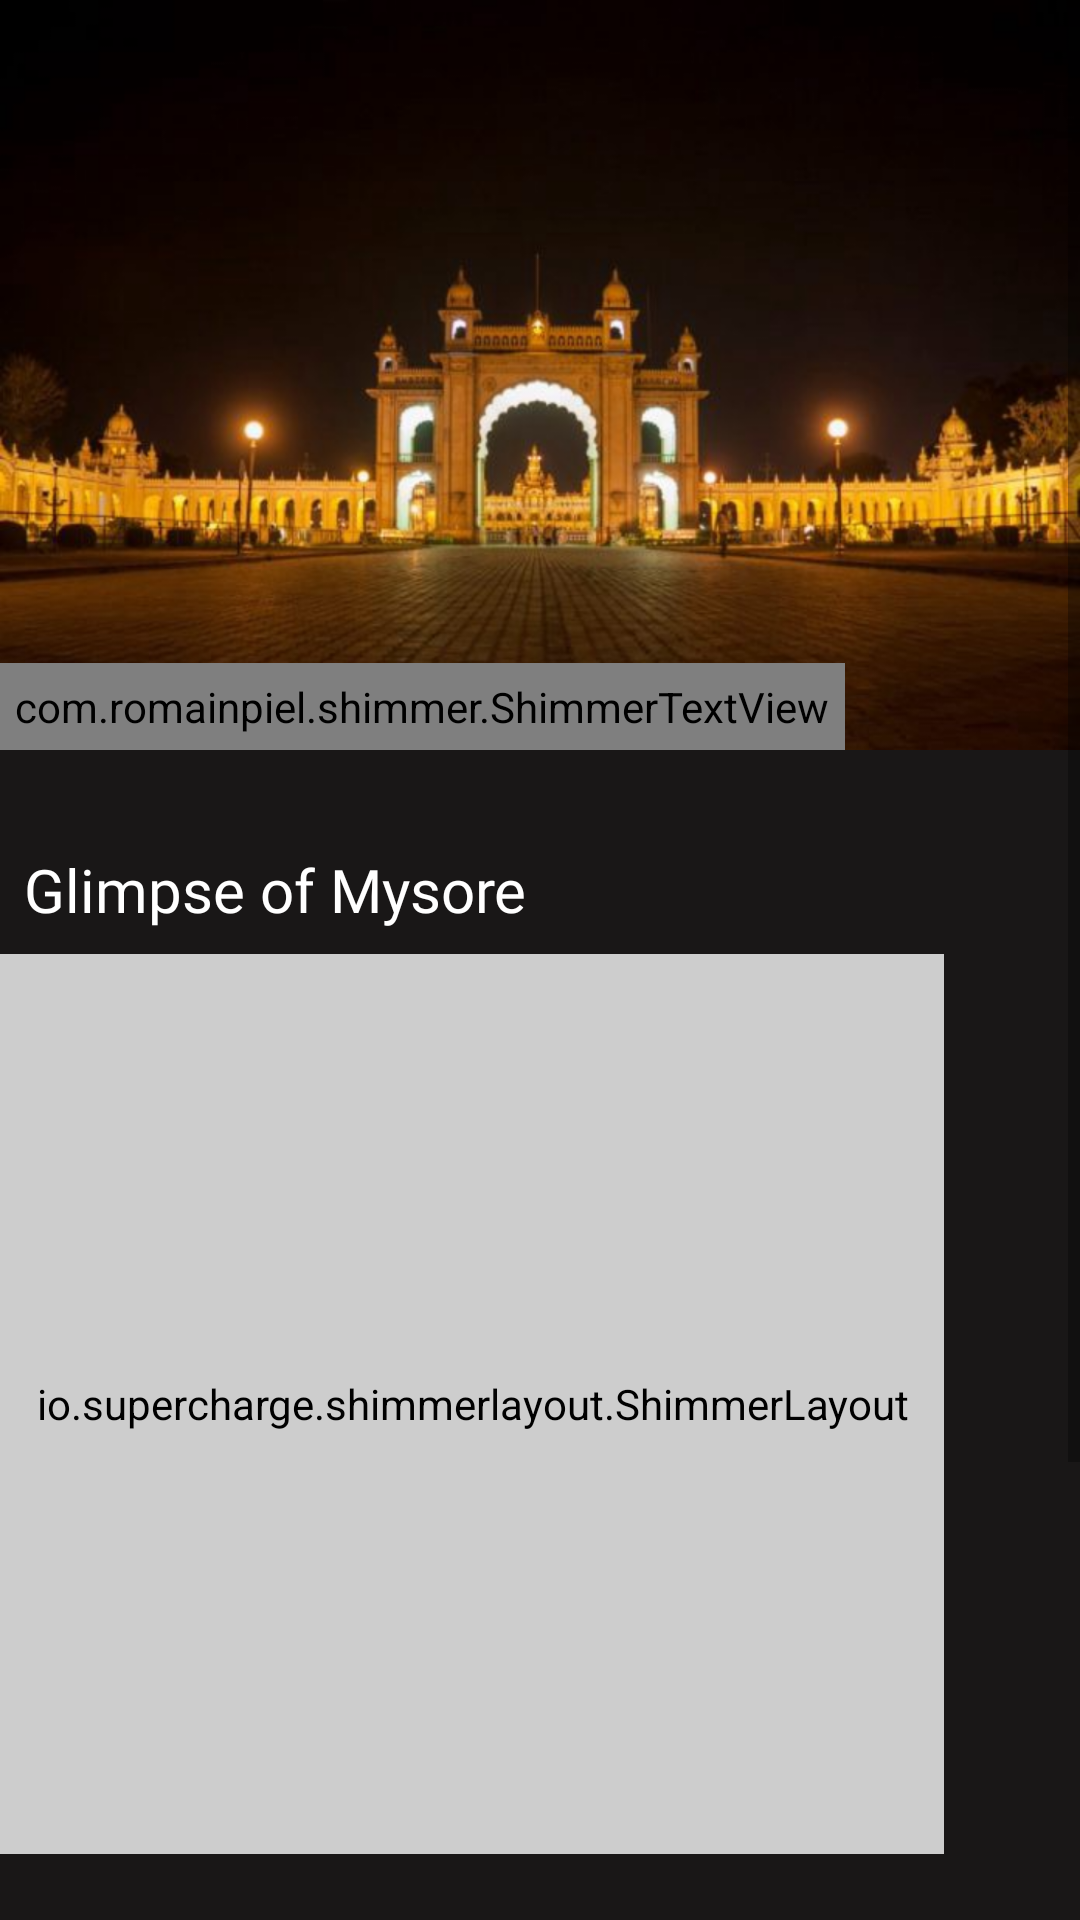

This screen was rendered from an Android layout file. Write that file and the resources it references.
<!-- AndroidManifest.xml: application theme Theme.MysuruTourism -->
<!-- res/layout/home_fragment.xml -->
<?xml version="1.0" encoding="utf-8"?>
<ScrollView xmlns:android="http://schemas.android.com/apk/res/android"
    xmlns:tools="http://schemas.android.com/tools"
    android:layout_width="match_parent"
    android:layout_height="match_parent"
    xmlns:app="http://schemas.android.com/apk/res-auto"
    android:background="#191717"
    tools:context=".UI.Home.HomeFragment">

    <LinearLayout
        android:layout_width="match_parent"
        android:layout_height="wrap_content"
        android:orientation="vertical"
        >

        <FrameLayout
            android:layout_width="match_parent"
            android:layout_height="250dp">

            <ImageView
                android:layout_width="match_parent"
                android:layout_height="match_parent"
                android:src="@drawable/mysore"
                android:contentDescription="Mysore Palace"
                android:fitsSystemWindows="true"
                android:scaleType="fitXY"/>

        <com.romainpiel.shimmer.ShimmerTextView
            android:id="@+id/shimmer_tv"
            android:text="Welcome To \nThe Cultural Capital Of Karnataka"
            android:layout_width="wrap_content"
            android:layout_height="wrap_content"
            android:textColor="#252424"
            android:padding="5dp"
            android:layout_gravity="bottom"
            android:textStyle="bold"
            android:gravity="start"
            app:reflectionColor="#FFFFFF"
            android:fontFamily="@font/gotham_bold"
            android:textSize="22sp"/>

        </FrameLayout>


        <TextView
            android:layout_width="wrap_content"
            android:layout_height="wrap_content"
            android:layout_marginTop="25dp"
            android:fontFamily="@font/gotham_bold"
            android:padding="8dp"
            android:text="Glimpse of Mysore"

            android:textColor="#FFFFFF"
            android:textSize="20sp" />


        <io.supercharge.shimmerlayout.ShimmerLayout
            android:layout_width="wrap_content"
            android:layout_height="300dp"
            android:id="@+id/home_shimmer_glimpse"
            app:shimmer_angle="13"
            android:padding="12dp"
            app:shimmer_mask_width="0.1"
            android:backgroundTint="#CDCDCD"
            android:orientation="vertical"
            app:shimmer_color="@android:color/white"
            android:visibility="visible"
            >
        <LinearLayout
            android:layout_width="match_parent"
            android:layout_height="wrap_content"
            android:orientation="vertical"
            android:id="@+id/skeleton_linear">
            <include layout="@layout/shimmer_glimpses"/>

        </LinearLayout>

        </io.supercharge.shimmerlayout.ShimmerLayout>


        <androidx.viewpager2.widget.ViewPager2
            android:layout_width="match_parent"
            android:layout_height="300dp"
            android:padding="3dp"
            android:visibility="gone"
            android:background="#191717"
            android:layout_marginEnd="12dp"
            android:id="@+id/home_viewPager"
            android:layout_marginStart="12dp"
            />
        <com.google.android.material.tabs.TabLayout
            android:layout_width="match_parent"
            android:layout_height="wrap_content"
            android:layout_marginTop="-15dp"
            android:id="@+id/home_dot"
            android:layout_marginEnd="12dp"
            android:layout_marginStart="12dp"
            app:tabGravity="center"
            android:background="@android:color/transparent"
            app:tabMode="fixed"
            app:tabBackground="@drawable/tab_selector"
            app:tabIndicatorHeight="0dp"
            />


        <TextView
            android:layout_width="wrap_content"
            android:layout_height="wrap_content"
            android:layout_marginTop="22dp"
            android:fontFamily="@font/gotham_bold"
            android:padding="8dp"
            android:text="Hotels Nearby"
            android:textColor="#FFFFFF"
            android:textStyle="bold"
            android:textSize="20sp" />

        <androidx.recyclerview.widget.RecyclerView
            android:layout_width="match_parent"
            android:layout_height="wrap_content"
            android:layout_margin="14dp"
            android:background="#191717"
            android:nestedScrollingEnabled="false"
            android:id="@+id/home_recycler_hotel_nearby"
            android:orientation="horizontal"/>



        <TextView
            android:layout_width="wrap_content"
            android:layout_height="wrap_content"
            android:layout_marginTop="25dp"
            android:fontFamily="@font/gotham_bold"
            android:padding="8dp"
            android:textStyle="bold"
            android:text="Top Attractions"
            android:textColor="#FFFFFF"
            android:textSize="20sp" />

        <androidx.recyclerview.widget.RecyclerView
            android:layout_width="match_parent"
            android:layout_height="wrap_content"
            android:layout_margin="14dp"
            android:background="#191717"
            android:nestedScrollingEnabled="false"
            android:id="@+id/home_recycler_top_attraction"
            android:orientation="vertical"/>
    </LinearLayout>
</ScrollView>
<!-- res/layout/shimmer_glimpses.xml (included above) -->
<?xml version="1.0" encoding="utf-8"?>
<LinearLayout
    xmlns:android="http://schemas.android.com/apk/res/android"
    xmlns:tools="http://schemas.android.com/tools"
    android:layout_width="match_parent"
    android:layout_height="match_parent"
    android:orientation="vertical"
    android:weightSum="5">

    <View
        android:layout_height="0dp"
        android:layout_width="match_parent"
        android:id="@+id/home_viewPager_glimpses_image"
        android:layout_weight="4.85"
        android:scaleType="fitXY"
        android:background="@drawable/shimmer_skelton"
        android:fitsSystemWindows="true"
        tools:ignore="ContentDescription" />

    <View
        android:layout_width="match_parent"
        android:layout_height="5dp"
        android:layout_weight="0.15"
        android:layout_marginTop="5dp"
        android:layout_marginEnd="20dp"
        android:layout_marginStart="20dp"

        android:background="@drawable/shimmer_skelton"
        android:layout_gravity="center"
      />


</LinearLayout>
<!-- resources referenced by this layout -->
<resources>
  <!-- drawable mysore: png bitmap (drawable-hdpi, 212005 bytes) -->
  <!-- drawable shimmer_skelton (drawable) -->
  <?xml version="1.0" encoding="UTF-8"?>
  <shape xmlns:android="http://schemas.android.com/apk/res/android"
      android:layout_width="wrap_content"
      android:layout_height="wrap_content">
      <solid android:color="#AAAAAA"/>
      <corners android:radius="4dp"/>
  </shape>
  <!-- drawable tab_selector (drawable) -->
  <?xml version="1.0" encoding="utf-8"?>
  <selector xmlns:android="http://schemas.android.com/apk/res/android">
  <item android:drawable="@drawable/tab_indicator_selected"
      android:state_selected="true"/>
  
      <item android:drawable="@drawable/tab_indicator_default"
          />
  </selector>
  <style name="Theme.MysuruTourism" parent="Theme.MaterialComponents.DayNight.NoActionBar">
          
          <item name="colorPrimary">@color/purple_500</item>
          <item name="colorPrimaryVariant">@color/black</item>
          <item name="colorOnPrimary">@color/white</item>
          
          <item name="colorSecondary">@color/teal_200</item>
          <item name="colorSecondaryVariant">@color/teal_700</item>
          <item name="colorOnSecondary">@color/black</item>
          
          <item name="android:statusBarColor" tools:targetApi="l">?attr/colorPrimaryVariant</item>
          
      </style>
  <!-- drawable tab_indicator_selected (drawable) -->
  <?xml version="1.0" encoding="utf-8"?>
  <layer-list xmlns:android="http://schemas.android.com/apk/res/android">
  
      <item android:left="15dp">
          <shape
              android:innerRadius="0dp"
              android:shape="ring"
              android:thicknessRatio="2"
  
  android:useLevel="false">
              <solid android:color="@android:color/white"/>
              <stroke android:width="1dp" android:color="@android:color/white"/>
  
            </shape  >    </item>
  </layer-list>
  <!-- drawable tab_indicator_default (drawable) -->
  <?xml version="1.0" encoding="utf-8"?>
  <layer-list xmlns:android="http://schemas.android.com/apk/res/android">
  
      <item android:left="15dp">
          <shape
              android:innerRadius="0dp"
              android:shape="ring"
              android:thicknessRatio="2"
              android:useLevel="false">
              <solid android:color="@android:color/transparent"/>
              <stroke android:width="1dp" android:color="@android:color/white"/>
  
          </shape  >    </item>
  </layer-list>
  <color name="purple_500">#FF6200EE</color>
  <color name="black">#FF000000</color>
  <color name="white">#FFFFFFFF</color>
  <color name="teal_200">#FF03DAC5</color>
  <color name="teal_700">#FF018786</color>
</resources>
